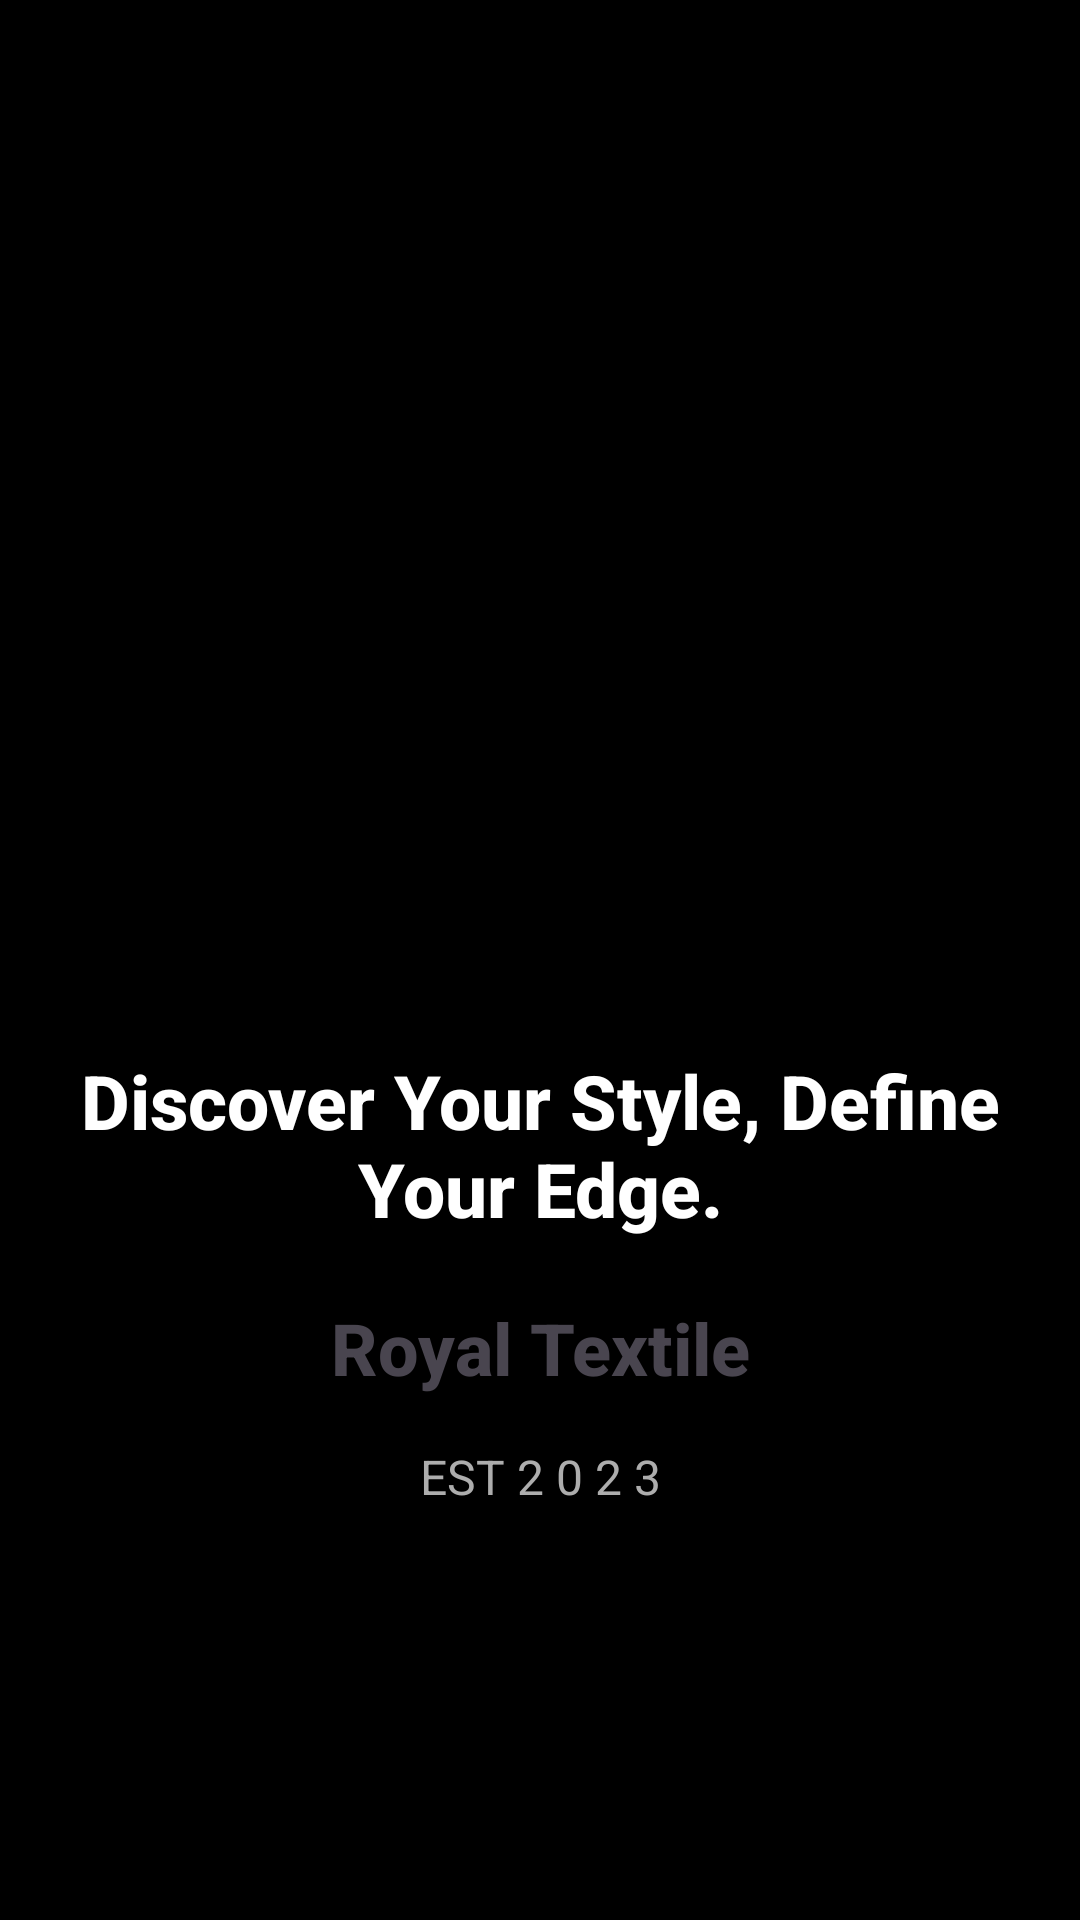

Produce the Android XML layout that renders to this screen, including the resource entries it uses.
<!-- AndroidManifest.xml: application theme Theme.RoyalTextile -->
<!-- res/layout/activity_onboard1.xml -->
<?xml version="1.0" encoding="utf-8"?>
<LinearLayout xmlns:android="http://schemas.android.com/apk/res/android"
    xmlns:app="http://schemas.android.com/apk/res-auto"
    xmlns:tools="http://schemas.android.com/tools"
    android:layout_width="match_parent"
    android:layout_height="match_parent"
    android:background="@color/black"
    android:gravity="center_horizontal"
    android:orientation="vertical">


    <ImageView
        android:id="@+id/onboarding_image"
        android:layout_width="match_parent"
        android:layout_height="300dp"
        android:src="@drawable/pic1" />

    <TextView
        android:id="@+id/onboarding_description"
        android:layout_width="match_parent"
        android:layout_height="wrap_content"
        android:layout_marginTop="50dp"
        android:fontFamily="sans-serif-medium"
        android:gravity="center"
        android:paddingHorizontal="10dp"
        android:text="Discover Your Style, Define Your Edge."
        android:textColor="@color/white"
        android:textSize="25sp"
        android:textStyle="bold" />


    <TextView
        android:id="@+id/textView2"
        android:layout_width="match_parent"
        android:layout_height="wrap_content"
        android:layout_marginTop="20dp"
        android:fontFamily="sans-serif-medium"
        android:gravity="center"
        android:paddingHorizontal="16dp"
        android:text="Royal Textile"
        android:textColor="@color/grey"
        android:textSize="24sp"
        android:textStyle="bold" />

    <TextView
        android:id="@+id/textView"
        android:layout_width="match_parent"
        android:layout_height="wrap_content"
        android:layout_marginTop="16dp"
        android:gravity="center"
        android:paddingHorizontal="16dp"
        android:text="EST 2 0 2 3"
        android:textColor="#ADADAD"
        android:textSize="16sp" />


    <ImageView
        android:id="@+id/next_arrow"
        android:layout_width="70dp"
        android:layout_height="63dp"
        android:layout_gravity="center_horizontal"
        android:layout_marginTop="32dp"
        android:background="#000000"
        android:src="@drawable/arrow"
        app:tint="@color/white" />

</LinearLayout>
<!-- resources referenced by this layout -->
<resources>
  <style name="Theme.RoyalTextile" parent="Base.Theme.RoyalTextile" />
  <style name="Base.Theme.RoyalTextile" parent="Theme.Material3.DayNight.NoActionBar">
          
          
      </style>
  <!-- not gathered from this repository: default colours our renderer supplied (Android Studio template values) -->
  <color name="black">#FF000000</color>
  <color name="white">#FFFFFFFF</color>
</resources>
